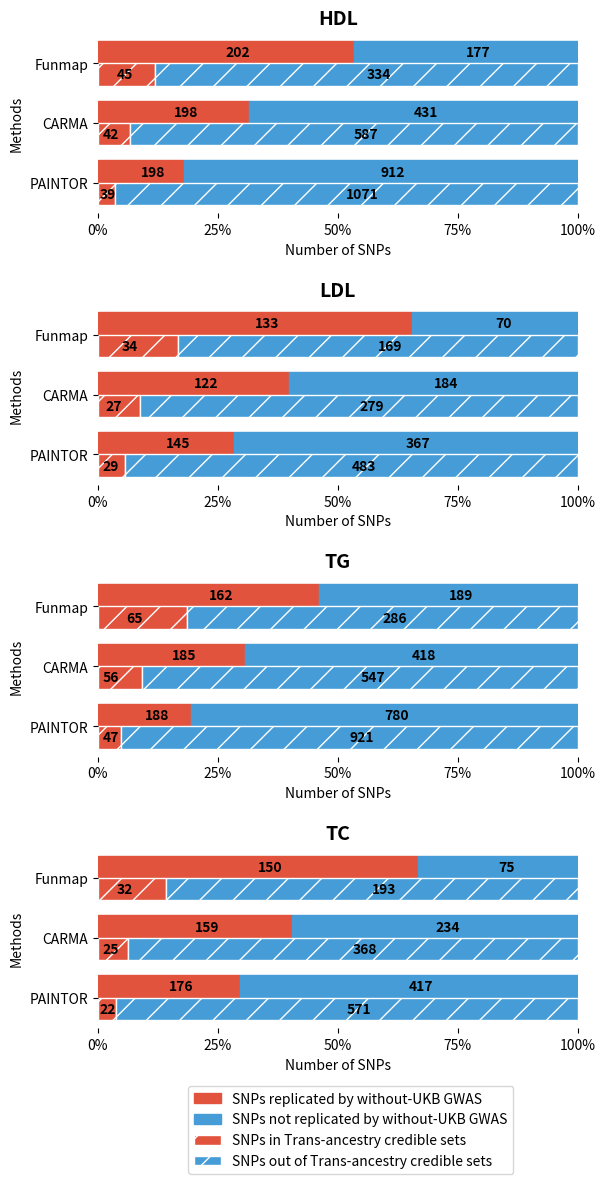

Generate this figure with matplotlib:
import numpy as np
import matplotlib.pyplot as plt


labels = ['Funmap', 'CARMA', 'PAINTOR']
data_HDL = np.array([[202, 198, 198],
                     [177, 431, 912]])

data_LDL = np.array([[133, 122, 145],
                     [70, 184, 367]])

data_TG = np.array([[162, 185, 188],
                    [189, 418, 780]])

data_TC = np.array([[150, 159, 176],
                    [75, 234, 417]])

set_HDL = np.array([[45, 42, 39],
                    [334, 587, 1071]])

set_LDL = np.array([[34, 27, 29],
                    [169, 279, 483]])

set_TG = np.array([[65, 56, 47],
                   [286, 547, 921]])

set_TC = np.array([[32, 25, 22],
                   [193, 368, 571]])

percentages_HDL = 100 * data_HDL / data_HDL.sum(axis=0)
percentages_LDL = 100 * data_LDL / data_LDL.sum(axis=0)
percentages_TG = 100 * data_TG / data_TG.sum(axis=0)
percentages_TC = 100 * data_TC / data_TC.sum(axis=0)

perset_HDL = 100 * set_HDL / set_HDL.sum(axis=0)
perset_LDL = 100 * set_LDL / set_LDL.sum(axis=0)
perset_TG = 100 * set_TG / set_TG.sum(axis=0)
perset_TC = 100 * set_TC / set_TC.sum(axis=0)


plt.figure(figsize=(6, 12))
plt.subplot(411)
plt.barh([0, 0.8, 1.6], percentages_HDL[0], left=np.array([0, 0, 0]), color='#E2533D', edgecolor='#E2533D', height=0.3, label='SNPs replicated by without-UKB GWAS')
plt.barh([0, 0.8, 1.6], percentages_HDL[1], left=percentages_HDL[0], color='#459CD7', edgecolor='#459CD7', height=0.3, label='SNPs not replicated by without-UKB GWAS')
plt.barh([0.3, 1.1, 1.9], perset_HDL[0], left=np.array([0, 0, 0]), color='#E2533D', edgecolor='white', height=0.3, label='SNPs in Trans-ancestry credible sets', hatch='/')
plt.barh([0.3, 1.1, 1.9], perset_HDL[1], left=perset_HDL[0], color='#459CD7', edgecolor='white', height=0.3, label='SNPs out of Trans-ancestry credible sets', hatch='/')
plt.text(percentages_HDL[0, 0] / 2, 0, str(data_HDL[0, 0]), va='center', fontweight='bold')
plt.text(percentages_HDL[0, 0] + percentages_HDL[1, 0] / 2, 0, str(data_HDL[1, 0]), va='center', fontweight='bold')
plt.text(percentages_HDL[0, 1] / 2, 0.8, str(data_HDL[0, 1]), va='center', fontweight='bold')
plt.text(percentages_HDL[0, 1] + percentages_HDL[1, 1] / 2, 0.8, str(data_HDL[1, 1]), va='center', fontweight='bold')
plt.text(percentages_HDL[0, 2] / 2, 1.6, str(data_HDL[0, 2]), va='center', fontweight='bold')
plt.text(percentages_HDL[0, 2] + percentages_HDL[1, 2] / 2, 1.6, str(data_HDL[1, 2]), va='center', fontweight='bold')
plt.text(4, 0.3, str(set_HDL[0, 0]), va='center', fontweight='bold')
plt.text(perset_HDL[0, 0] + perset_HDL[1, 0] / 2, 0.3, str(set_HDL[1, 0]), va='center', fontweight='bold')
plt.text(1, 1.1, str(set_HDL[0, 1]), va='center', fontweight='bold')
plt.text(perset_HDL[0, 1] + perset_HDL[1, 1] / 2, 1.1, str(set_HDL[1, 1]), va='center', fontweight='bold')
plt.text(0.4, 1.9, str(set_HDL[0, 2]), va='center', fontweight='bold')
plt.text(perset_HDL[0, 2] + perset_HDL[1, 2] / 2, 1.9, str(set_HDL[1, 2]), va='center', fontweight='bold')
plt.yticks([0.15, 0.95, 1.75], ['Funmap', 'CARMA', 'PAINTOR'])
plt.xlabel('Number of SNPs')
plt.ylabel('Methods')
plt.title('HDL', fontsize=14, fontweight="bold")
plt.gca().invert_yaxis()
plt.xlim(0, 100)
plt.xticks([0, 25, 50, 75, 100], ['0%', '25%', '50%', '75%', '100%'])
plt.gca().spines['right'].set_visible(False)
plt.gca().spines['top'].set_visible(False)
plt.gca().spines['left'].set_visible(False)
plt.gca().spines['bottom'].set_visible(False)

plt.subplot(412)
plt.barh([0, 0.8, 1.6], percentages_LDL[0], left=np.array([0, 0, 0]), color='#E2533D', edgecolor='#E2533D', height=0.3, label='SNPs replicated by without-UKB GWAS')
plt.barh([0, 0.8, 1.6], percentages_LDL[1], left=percentages_LDL[0], color='#459CD7', edgecolor='#459CD7', height=0.3, label='SNPs not replicated by without-UKB GWAS')
plt.barh([0.3, 1.1, 1.9], perset_LDL[0], left=np.array([0, 0, 0]), color='#E2533D', edgecolor='white', height=0.3, label='SNPs in Trans-ancestry credible sets', hatch='/')
plt.barh([0.3, 1.1, 1.9], perset_LDL[1], left=perset_LDL[0], color='#459CD7', edgecolor='white', height=0.3, label='SNPs out of Trans-ancestry credible sets', hatch='/')
plt.text(percentages_LDL[0, 0] / 2, 0, str(data_LDL[0, 0]), va='center', fontweight='bold')
plt.text(percentages_LDL[0, 0] + percentages_LDL[1, 0] / 2, 0, str(data_LDL[1, 0]), va='center', fontweight='bold')
plt.text(percentages_LDL[0, 1] / 2, 0.8, str(data_LDL[0, 1]), va='center', fontweight='bold')
plt.text(percentages_LDL[0, 1] + percentages_LDL[1, 1] / 2, 0.8, str(data_LDL[1, 1]), va='center', fontweight='bold')
plt.text(percentages_LDL[0, 2] / 2, 1.6, str(data_LDL[0, 2]), va='center', fontweight='bold')
plt.text(percentages_LDL[0, 2] + percentages_LDL[1, 2] / 2, 1.6, str(data_LDL[1, 2]), va='center', fontweight='bold')
plt.text(5, 0.3, str(set_LDL[0, 0]), va='center', fontweight='bold')
plt.text(perset_LDL[0, 0] + perset_LDL[1, 0] / 2, 0.3, str(set_LDL[1, 0]), va='center', fontweight='bold')
plt.text(1.5, 1.1, str(set_LDL[0, 1]), va='center', fontweight='bold')
plt.text(perset_LDL[0, 1] + perset_LDL[1, 1] / 2, 1.1, str(set_LDL[1, 1]), va='center', fontweight='bold')
plt.text(1, 1.9, str(set_LDL[0, 2]), va='center', fontweight='bold')
plt.text(perset_LDL[0, 2] + perset_LDL[1, 2] / 2, 1.9, str(set_LDL[1, 2]), va='center', fontweight='bold')
plt.yticks([0.15, 0.95, 1.75], ['Funmap', 'CARMA', 'PAINTOR'])
plt.xlabel('Number of SNPs')
plt.ylabel('Methods')
plt.title('LDL', fontsize=14, fontweight="bold")
plt.gca().invert_yaxis()
plt.xlim(0, 100)
plt.xticks([0, 25, 50, 75, 100], ['0%', '25%', '50%', '75%', '100%'])
plt.gca().spines['right'].set_visible(False)
plt.gca().spines['top'].set_visible(False)
plt.gca().spines['left'].set_visible(False)
plt.gca().spines['bottom'].set_visible(False)

plt.subplot(413)
plt.barh([0, 0.8, 1.6], percentages_TG[0], left=np.array([0, 0, 0]), color='#E2533D', edgecolor='#E2533D', height=0.3, label='P-value$<5\\times10^{-8}$ in replication GWAS')
plt.barh([0, 0.8, 1.6], percentages_TG[1], left=percentages_TG[0], color='#459CD7', edgecolor='#459CD7', height=0.3, label='P-value$>5\\times10^{-8}$ in replication GWAS')
plt.barh([0.3, 1.1, 1.9], perset_TG[0], left=np.array([0, 0, 0]), color='#E2533D', edgecolor='white', height=0.3, label='SNPs in Trans-ancestry credible sets', hatch='/')
plt.barh([0.3, 1.1, 1.9], perset_TG[1], left=perset_TG[0], color='#459CD7', edgecolor='white', height=0.3, label='SNPs out of Trans-ancestry credible sets', hatch='/')
plt.text(percentages_TG[0, 0] / 2, 0, str(data_TG[0, 0]), va='center', fontweight='bold')
plt.text(percentages_TG[0, 0] + percentages_TG[1, 0] / 2, 0, str(data_TG[1, 0]), va='center', fontweight='bold')
plt.text(percentages_TG[0, 1] / 2, 0.8, str(data_TG[0, 1]), va='center', fontweight='bold')
plt.text(percentages_TG[0, 1] + percentages_TG[1, 1] / 2, 0.8, str(data_TG[1, 1]), va='center', fontweight='bold')
plt.text(percentages_TG[0, 2] / 2, 1.6, str(data_TG[0, 2]), va='center', fontweight='bold')
plt.text(percentages_TG[0, 2] + percentages_TG[1, 2] / 2, 1.6, str(data_TG[1, 2]), va='center', fontweight='bold')
plt.text(6, 0.3, str(set_TG[0, 0]), va='center', fontweight='bold')
plt.text(perset_TG[0, 0] + perset_TG[1, 0] / 2, 0.3, str(set_TG[1, 0]), va='center', fontweight='bold')
plt.text(1, 1.1, str(set_TG[0, 1]), va='center', fontweight='bold')
plt.text(perset_TG[0, 1] + perset_TG[1, 1] / 2, 1.1, str(set_TG[1, 1]), va='center', fontweight='bold')
plt.text(1, 1.9, str(set_TG[0, 2]), va='center', fontweight='bold')
plt.text(perset_TG[0, 2] + perset_TG[1, 2] / 2, 1.9, str(set_TG[1, 2]), va='center', fontweight='bold')
plt.yticks([0.15, 0.95, 1.75], ['Funmap', 'CARMA', 'PAINTOR'])
plt.xlabel('Number of SNPs')
plt.ylabel('Methods')
plt.title('TG', fontsize=14, fontweight="bold")
plt.gca().invert_yaxis()
plt.xlim(0, 100)
plt.xticks([0, 25, 50, 75, 100], ['0%', '25%', '50%', '75%', '100%'])
plt.gca().spines['right'].set_visible(False)
plt.gca().spines['top'].set_visible(False)
plt.gca().spines['left'].set_visible(False)
plt.gca().spines['bottom'].set_visible(False)

plt.subplot(414)
plt.barh([0, 0.8, 1.6], percentages_TC[0], left=np.array([0, 0, 0]), color='#E2533D', edgecolor='#E2533D', height=0.3, label='SNPs replicated by without-UKB GWAS')
plt.barh([0, 0.8, 1.6], percentages_TC[1], left=percentages_TC[0], color='#459CD7', edgecolor='#459CD7', height=0.3, label='SNPs not replicated by without-UKB GWAS')
plt.barh([0.3, 1.1, 1.9], perset_TC[0], left=np.array([0, 0, 0]), color='#E2533D', edgecolor='white', height=0.3, label='SNPs in Trans-ancestry credible sets', hatch='/')
plt.barh([0.3, 1.1, 1.9], perset_TC[1], left=perset_TC[0], color='#459CD7', edgecolor='white', height=0.3, label='SNPs out of Trans-ancestry credible sets', hatch='/')
plt.text(percentages_TC[0, 0] / 2, 0, str(data_TC[0, 0]), va='center', fontweight='bold')
plt.text(percentages_TC[0, 0] + percentages_TC[1, 0] / 2, 0, str(data_TC[1, 0]), va='center', fontweight='bold')
plt.text(percentages_TC[0, 1] / 2, 0.8, str(data_TC[0, 1]), va='center', fontweight='bold')
plt.text(percentages_TC[0, 1] + percentages_TC[1, 1] / 2, 0.8, str(data_TC[1, 1]), va='center', fontweight='bold')
plt.text(percentages_TC[0, 2] / 2, 1.6, str(data_TC[0, 2]), va='center', fontweight='bold')
plt.text(percentages_TC[0, 2] + percentages_TC[1, 2] / 2, 1.6, str(data_TC[1, 2]), va='center', fontweight='bold')
plt.text(4, 0.3, str(set_TC[0, 0]), va='center', fontweight='bold')
plt.text(perset_TC[0, 0] + perset_TC[1, 0] / 2, 0.3, str(set_TC[1, 0]), va='center', fontweight='bold')
plt.text(1, 1.1, str(set_TC[0, 1]), va='center', fontweight='bold')
plt.text(perset_TC[0, 1] + perset_TC[1, 1] / 2, 1.1, str(set_TC[1, 1]), va='center', fontweight='bold')
plt.text(0.4, 1.9, str(set_TC[0, 2]), va='center', fontweight='bold')
plt.text(perset_TC[0, 2] + perset_TC[1, 2] / 2, 1.9, str(set_TC[1, 2]), va='center', fontweight='bold')
plt.xlabel('Number of SNPs')
plt.yticks([0.15, 0.95, 1.75], ['Funmap', 'CARMA', 'PAINTOR'])
plt.ylabel('Methods')
plt.title('TC', fontsize=14, fontweight="bold")
plt.gca().invert_yaxis()
plt.xlim(0, 100)
plt.xticks([0, 25, 50, 75, 100], ['0%', '25%', '50%', '75%', '100%'])
plt.gca().spines['right'].set_visible(False)
plt.gca().spines['top'].set_visible(False)
plt.gca().spines['left'].set_visible(False)
plt.gca().spines['bottom'].set_visible(False)
plt.legend(bbox_to_anchor=(0.88, -0.28), ncol=1)

plt.subplots_adjust(left=0.16, right=0.96, bottom=0.13, top=0.96, wspace=0.10, hspace=0.5)
plt.savefig('5.pdf')
# plt.show()
